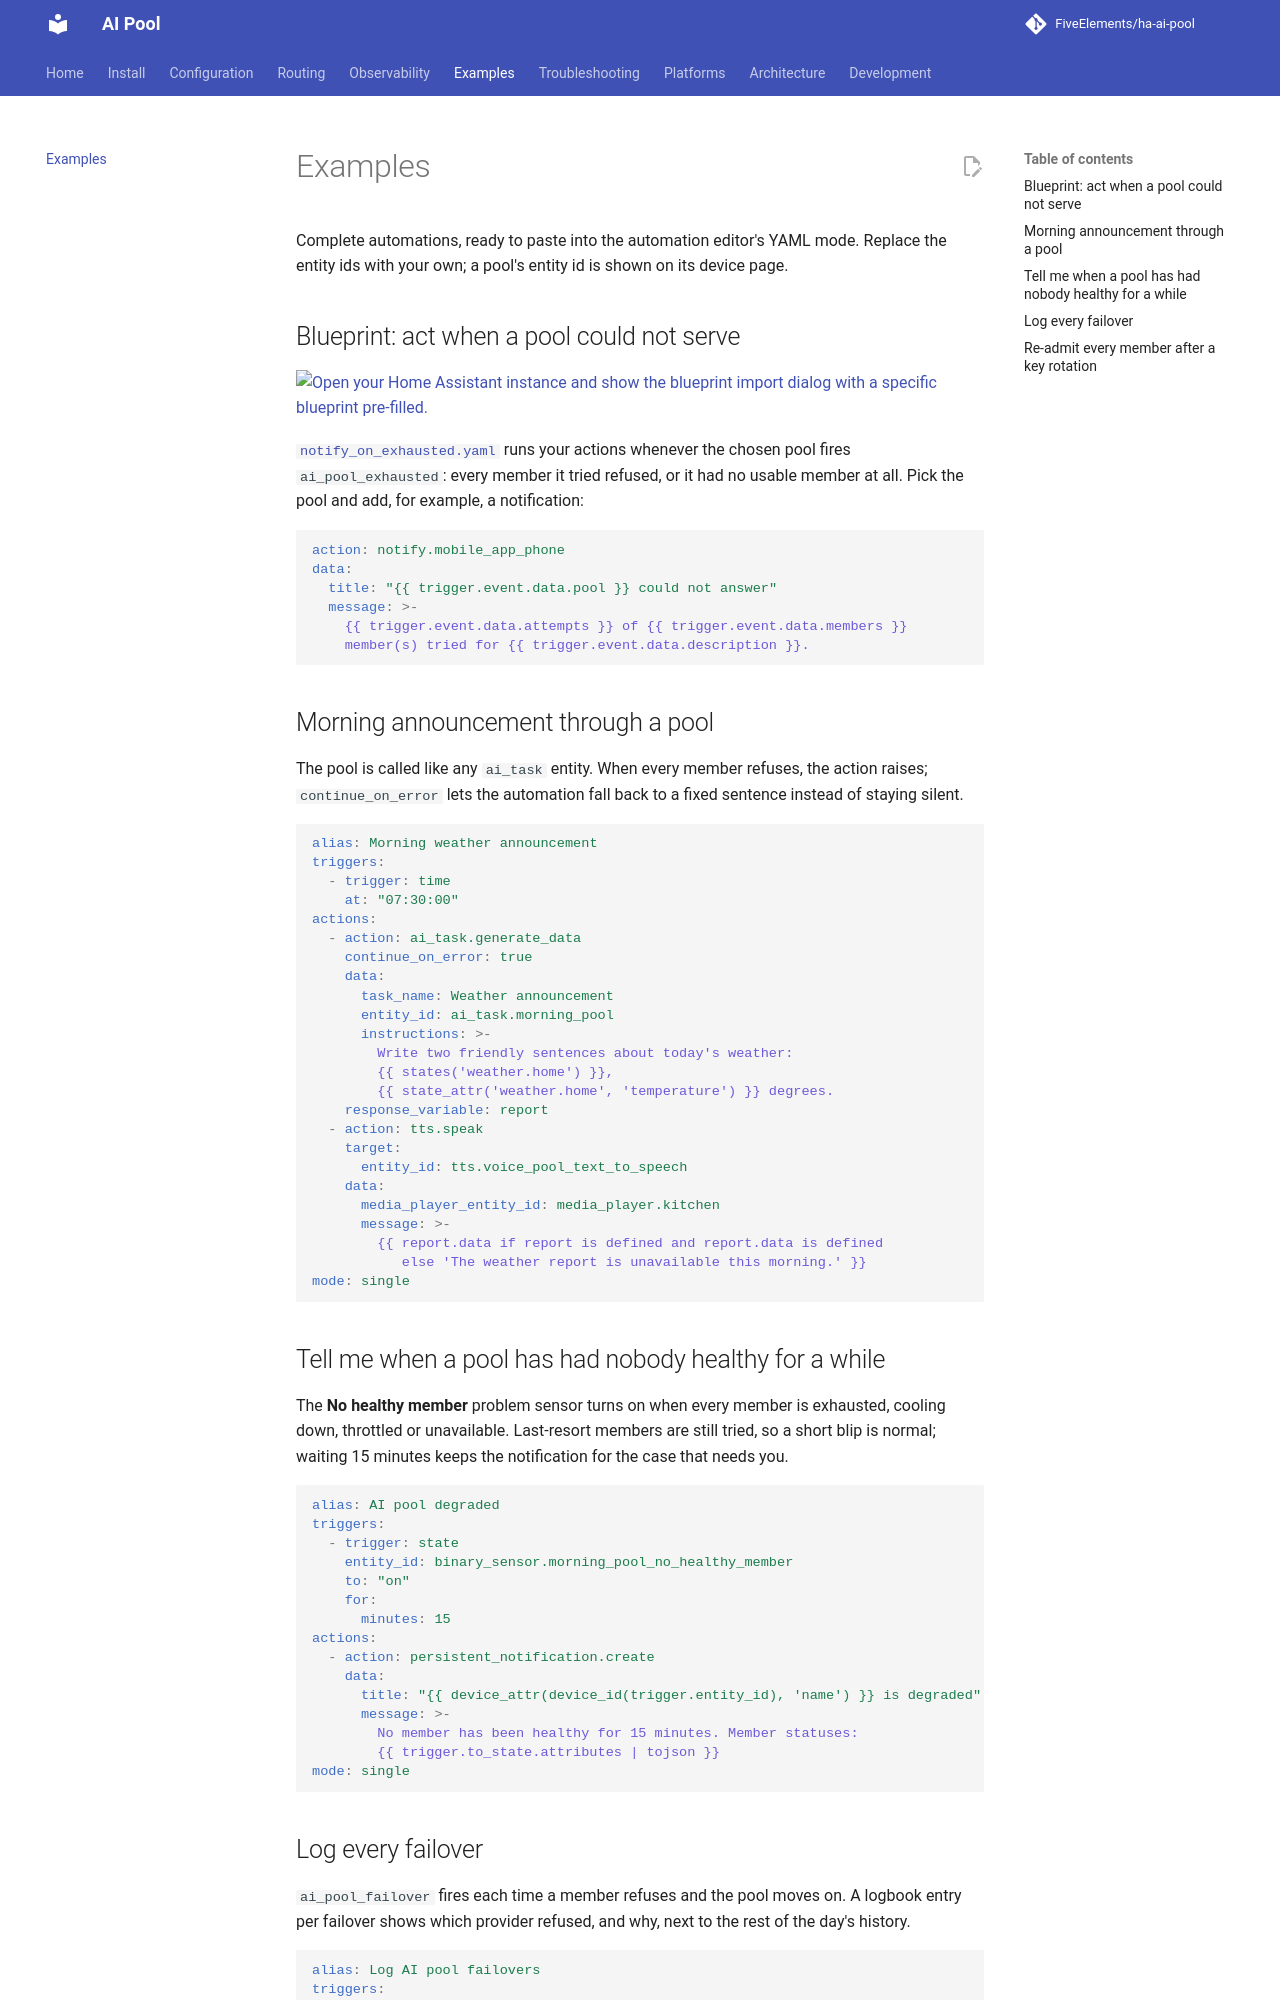

repository: FiveElements/ha-ai-pool · page: examples/index.html · generator: mkdocs

# Examples

Complete automations, ready to paste into the automation editor's YAML mode.
Replace the entity ids with your own; a pool's entity id is shown on its
device page.

## Blueprint: act when a pool could not serve

[![Open your Home Assistant instance and show the blueprint import dialog with a specific blueprint pre-filled.](https://my.home-assistant.io/badges/blueprint_import.svg)](https://my.home-assistant.io/redirect/blueprint_import/?blueprint_url=https%3A%2F%2Fgithub.com%2FFiveElements%2Fha-ai-pool%2Fblob%2Fmain%2Fblueprints%2Fautomation%2Fai_pool%2Fnotify_on_exhausted.yaml)

[`notify_on_exhausted.yaml`](https://github.com/FiveElements/ha-ai-pool/blob/main/blueprints/automation/ai_pool/notify_on_exhausted.yaml)
runs your actions whenever the chosen pool fires `ai_pool_exhausted`: every
member it tried refused, or it had no usable member at all. Pick the pool and
add, for example, a notification:

```yaml
action: notify.mobile_app_phone
data:
  title: "{{ trigger.event.data.pool }} could not answer"
  message: >-
    {{ trigger.event.data.attempts }} of {{ trigger.event.data.members }}
    member(s) tried for {{ trigger.event.data.description }}.
```

## Morning announcement through a pool

The pool is called like any `ai_task` entity. When every member refuses, the
action raises; `continue_on_error` lets the automation fall back to a fixed
sentence instead of staying silent.

```yaml
alias: Morning weather announcement
triggers:
  - trigger: time
    at: "07:30:00"
actions:
  - action: ai_task.generate_data
    continue_on_error: true
    data:
      task_name: Weather announcement
      entity_id: ai_task.morning_pool
      instructions: >-
        Write two friendly sentences about today's weather:
        {{ states('weather.home') }},
        {{ state_attr('weather.home', 'temperature') }} degrees.
    response_variable: report
  - action: tts.speak
    target:
      entity_id: tts.voice_pool_text_to_speech
    data:
      media_player_entity_id: media_player.kitchen
      message: >-
        {{ report.data if report is defined and report.data is defined
           else 'The weather report is unavailable this morning.' }}
mode: single
```

## Tell me when a pool has had nobody healthy for a while

The **No healthy member** problem sensor turns on when every member is
exhausted, cooling down, throttled or unavailable. Last-resort members are
still tried, so a short blip is normal; waiting 15 minutes keeps the
notification for the case that needs you.

```yaml
alias: AI pool degraded
triggers:
  - trigger: state
    entity_id: binary_sensor.morning_pool_no_healthy_member
    to: "on"
    for:
      minutes: 15
actions:
  - action: persistent_notification.create
    data:
      title: "{{ device_attr(device_id(trigger.entity_id), 'name') }} is degraded"
      message: >-
        No member has been healthy for 15 minutes. Member statuses:
        {{ trigger.to_state.attributes | tojson }}
mode: single
```
